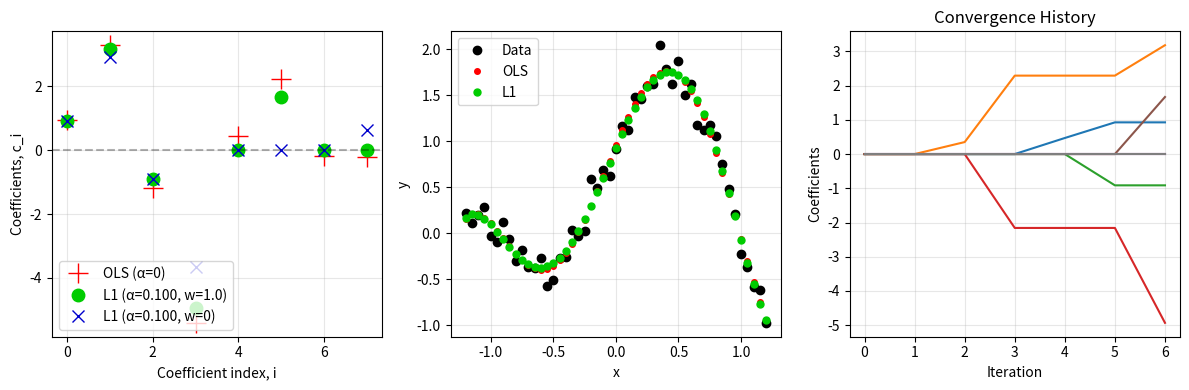

The script that saved this image:
"""
l1.py - L1 Regularization with a fixed penalty factor (split variables + active set)

Fit model coefficients c in the model  y_hat = B c  to data y by minimizing

    J(c) = || y - B c ||_2^2  +  alfa * sum_i  omega_i |c_i|          (omega_i = 1 if w = 0)

using the split-variable formulation  c = p - q,  p >= 0,  q >= 0 :

    J(p,q) = || y - B(p-q) ||_2^2  +  alfa * sum_i omega_i (p_i + q_i)   s.t.  p >= 0, q >= 0

This is a convex quadratic program.  It is solved with a primal active-set method:

  1. Start at p = q = 0, with every bound p_i >= 0 and q_i >= 0 active.
  2. Solve the equality-constrained KKT system on the current working face
     for the steps u (for p) and v (for q) and the Lagrange multipliers mu, nu.
  3. RATIO TEST.  Shorten the step by ONE common factor
         delta = min( 1, min_{u_i<0, p_i inactive} -p_i/u_i , min_{v_i<0, q_i inactive} -q_i/v_i )
     so that p and q stay non-negative.  If delta < 1, the blocking bound becomes active.
  4. If a full step (delta = 1) was taken, check the multipliers.  With the Lagrangian
         L = J + mu'(p+u)_A + nu'(q+v)_A
     mu_i = -dJ/dp_i and nu_i = -dJ/dq_i at an active bound, so optimality requires
     mu <= 0 and nu <= 0.  If all are, STOP.  Otherwise RELEASE the active bound with the
     largest positive multiplier and go to 2.

The solution is the exact minimizer of J for the given alfa (it satisfies the LASSO optimality
conditions  |2 B'(y-Bc)_i| <= alfa*omega_i  for c_i = 0  and  = alfa*omega_i*sign(c_i)  otherwise;
see l1_kkt_violation).

Differences from the earlier (adaptive-alfa) l1.py:
  * alfa is FIXED: the returned c minimizes J for the alfa that was passed in.
  * The step length is a ratio test with one common delta for u and v (not the index of min(p+u)).
  * Bounds are explicitly released using the signs of mu and nu (previously mu, nu were unused).
  * The stopping test is the multiplier sign test, not a relative step size.

Weighting (w): w = 0 is the ordinary L1 problem.  For w > 0 the penalty is weighted as in the
"adaptive LASSO" (Zou, 2006):  omega_i = 1 / |c_ols_i|^w , so coefficients that are small in the
unregularized fit are penalized more heavily.  This is solved exactly by scaling the columns of B
(c~_i = omega_i c_i), so the same solver applies.  NOTE: this is not the weighting used in the
earlier l1.py, which did not weight the penalty.

Henri P. Gavin, Duke University (original MATLAB, 2013);
"""

import warnings
import numpy as np


# ----------------------------------------------------------------------------------------------
def _adaptive_weights(B, y, w):
    """Penalty weights omega_i = 1/|c_ols_i|^w  (all ones for w = 0)."""

    n = B.shape[1]

    w = abs(float(w))

    if w == 0.0:
        return np.ones(n)

    c_ols = np.linalg.lstsq(B, y, rcond=None)[0]

    floor = 1e-8 * max(np.max(np.abs(c_ols)), np.finfo(float).tiny)

    return (np.abs(c_ols) + floor) ** (-w)


# ----------------------------------------------------------------------------------------------
def l1(B, y, alfa, w=0.0, tol=1e-10, max_iter=None):
    """
    Fit model coefficients with L1 regularization (fixed alfa) using split variables.

    Minimizes:  J = ||y - B*c||_2^2 + alfa * sum_i omega_i |c_i|

    Parameters
    ----------
    B : ndarray, shape (m, n)
        Basis of the model (the design matrix)
    y : ndarray, shape (m,) or (m, 1)
        Vector of data to be fit to the model
    alfa : float
        L1 regularization factor (>= 0).  alfa = 0 returns the least-squares fit.
        For alfa >= 2*max|B'y| (w = 0) all coefficients are zero.
    w : float, optional
        Weighting exponent.  0 (default): ordinary L1.  > 0: adaptive-LASSO weights
        omega_i = 1/|c_ols_i|^w  (see module docstring).
    tol : float, optional
        Relative tolerance on the multiplier sign test (default 1e-10).
    max_iter : int, optional
        Maximum number of active-set iterations (default 20*n + 100).

    Returns
    -------
    c : ndarray, shape (n,)
        The model coefficients
    mu : ndarray, shape (n,)
        Lagrange multipliers for p >= 0  (mu_i = -dJ/dp_i at an active bound; <= 0 at the solution)
    nu : ndarray, shape (n,)
        Lagrange multipliers for q >= 0  (nu_i = -dJ/dq_i at an active bound; <= 0 at the solution)
    cvg_hst : ndarray, shape (5*n+2, n_iter)
        Convergence history: rows  0:n c,  n:2n p,  2n:3n q,  3n:4n mu,  4n:5n nu,
        row 5n alfa,  row 5n+1  err_norm = ||B c - y|| / (m - n).
        Column 0 is the starting point (p = q = 0); there is one column per active-set iteration.
    """

    # ---- inputs ------------------------------------------------------------------------------
    B = np.asarray(B, dtype=float)
    y = np.asarray(y, dtype=float).reshape(-1)
    m, n = B.shape
    if y.size != m:
        raise ValueError("B and y must have the same number of rows")
    alfa = float(alfa)
    if alfa < 0.0:
        raise ValueError("alfa must be non-negative")
    if max_iter is None:
        max_iter = 20 * n + 100

    # ---- weights: solve the weighted problem as an unweighted one in scaled coefficients ------
    omega = _adaptive_weights(B, y, w)       # c~ = omega * c ,  B~ = B / omega
    Bs = B / omega
    G = 2.0 * Bs.T @ Bs                      # Hessian of ||y - Bs c~||^2 with respect to c~
    h = 2.0 * Bs.T @ y
    sK = max(float(np.max(np.abs(np.diag(G)))) if n else 1.0, np.finfo(float).tiny)   # scaling of constraint rows
    scale = max(alfa, np.max(np.abs(h)) if n else 0.0, np.finfo(float).tiny)
    tol_kkt = tol * scale
    dof = max(m - n, 1)

    # ---- start: p = q = 0, every bound active ------------------------------------------------
    p = np.zeros(n)
    q = np.zeros(n)
    Au = np.ones(n, dtype=bool)              # active bounds  p_i = 0
    Av = np.ones(n, dtype=bool)              # active bounds  q_i = 0
    mu = np.zeros(n)
    nu = np.zeros(n)
    hist = []

    def record():
        c_o = (p - q) / omega
        err = np.linalg.norm(B @ c_o - y) / dof
        hist.append(np.concatenate([c_o, p / omega, q / omega, omega * mu, omega * nu, [alfa, err]]))

    record()
    converged = False
    singular_warned = False

    for it in range(1, max_iter + 1):

        # ---- KKT system on the current working face ------------------------------------------
        #  [  G  -G  Ip'  0  ] [u ]   [ h - G p + G q - alfa ]
        #  [ -G   G  0   Iq' ] [v ] = [-h + G p - G q - alfa ]
        #  [  Ip  0  0   0   ] [mu]   [ -p(Au)               ]
        #  [  0  Iq  0   0   ] [nu]   [ -q(Av)               ]
        #  (the constraint rows and columns are scaled by sK, and the multipliers by 1/sK,
        #   so that the matrix is well scaled when G is large; this does not change u, v, mu, nu)
        iu = np.flatnonzero(Au)
        iv = np.flatnonzero(Av)
        lp, lq = iu.size, iv.size
        N = 2 * n + lp + lq
        K = np.zeros((N, N))
        K[:n, :n] = G
        K[:n, n:2 * n] = -G
        K[n:2 * n, :n] = -G
        K[n:2 * n, n:2 * n] = G
        K[iu, 2 * n + np.arange(lp)] = sK
        K[2 * n + np.arange(lp), iu] = sK
        K[n + iv, 2 * n + lp + np.arange(lq)] = sK
        K[2 * n + lp + np.arange(lq), n + iv] = sK
        rhs = np.concatenate([h - G @ p + G @ q - alfa,
                              -h + G @ p - G @ q - alfa,
                              -sK * p[iu],
                              -sK * q[iv]])
        try:
            sol = np.linalg.solve(K, rhs)
        except np.linalg.LinAlgError:
            if not singular_warned:
                warnings.warn("l1: singular KKT matrix (B rank deficient?); using least squares")
                singular_warned = True
            sol = np.linalg.lstsq(K, rhs, rcond=None)[0]

        u = sol[:n]
        v = sol[n:2 * n]
        mu = np.zeros(n)
        nu = np.zeros(n)
        mu[iu] = sK * sol[2 * n:2 * n + lp]
        nu[iv] = sK * sol[2 * n + lp:]

        # ---- ratio test: ONE common step length for u and v ------------------------------------
        d = 1.0
        blocking = None
        cand = np.flatnonzero((~Au) & (u < 0.0))
        if cand.size:
            r = -p[cand] / u[cand]
            k = int(np.argmin(r))
            if r[k] < d:
                d, blocking = float(r[k]), ('p', int(cand[k]))
        cand = np.flatnonzero((~Av) & (v < 0.0))
        if cand.size:
            r = -q[cand] / v[cand]
            k = int(np.argmin(r))
            if r[k] < d:
                d, blocking = float(r[k]), ('q', int(cand[k]))

        p = np.maximum(p + d * u, 0.0)
        q = np.maximum(q + d * v, 0.0)

        if blocking is not None:             # blocked: the blocking bound becomes active
            kind, i = blocking
            if kind == 'p':
                Au[i] = True
            else:
                Av[i] = True
        p[Au] = 0.0                          # a variable at an active bound is exactly zero
        q[Av] = 0.0
        if blocking is not None:
            record()
            continue

        # ---- full step taken: multiplier sign test (mu <= 0 and nu <= 0 at an optimum) ----------
        # a bound may be released only if the partner bound of the same index stays active,
        # which keeps the KKT matrix nonsingular
        viol_p = np.where(Au & Av & (mu > tol_kkt), mu, 0.0)
        viol_q = np.where(Au & Av & (nu > tol_kkt), nu, 0.0)
        ip, iq = int(np.argmax(viol_p)), int(np.argmax(viol_q))
        record()
        if viol_p[ip] <= 0.0 and viol_q[iq] <= 0.0:
            converged = True
            break
        if viol_p[ip] >= viol_q[iq]:
            Au[ip] = False                   # release p_ip : it may now become positive
        else:
            Av[iq] = False                   # release q_iq

    if not converged:
        warnings.warn("l1: active-set iteration did not converge in %d iterations" % max_iter)

    c = (p - q) / omega
    mu_out = omega * mu
    nu_out = omega * nu
    c[np.abs(c) == 0.0] = 0.0                # no negative zeros
    cvg_hst = np.array(hist).T
    return c, mu_out, nu_out, cvg_hst


# ----------------------------------------------------------------------------------------------
def l1_kkt_violation(B, y, c, alfa, w=0.0, zero_tol=1e-12):
    """
    Largest violation of the optimality (subgradient) conditions of
        J = ||y - B c||^2 + alfa * sum_i omega_i |c_i|
    at the coefficients c.  g = 2 B'(y - B c) must satisfy
        g_i = alfa*omega_i*sign(c_i)   for c_i != 0
        |g_i| <= alfa*omega_i           for c_i == 0
    Coefficients with |c_i| <= zero_tol*max|c| are treated as zero.
    Returns the maximum violation (0 at an exact solution).
    """

    B = np.asarray(B, dtype=float)
    y = np.asarray(y, dtype=float).reshape(-1)
    c = np.asarray(c, dtype=float).reshape(-1)

    omega = _adaptive_weights(B, y, w)

    g = 2.0 * B.T @ (y - B @ c)

    lim = alfa * omega

    nz = np.abs(c) > zero_tol * max(np.max(np.abs(c)) if c.size else 0.0, np.finfo(float).tiny)

    viol = np.zeros_like(c)
    viol[nz] = np.abs(g[nz] - lim[nz] * np.sign(c[nz]))
    viol[~nz] = np.maximum(np.abs(g[~nz]) - lim[~nz], 0.0)

    return float(viol.max()) if viol.size else 0.0


# ----------------------------------------------------------------------------------------------
# Test function
if __name__ == '__main__':
    """
    Simple test of l1  (same test case as the earlier l1.py)
    """
    import matplotlib
    matplotlib.use('Agg')
    import matplotlib.pyplot as plt

    print("Testing l1.py")
    print("=" * 70)

    # Generate test data
    np.random.seed(42)
    x = np.linspace(-1.2, 1.2, 49)
    m = len(x)

    # Power polynomial basis (design matrix)
    B = np.column_stack([x**i for i in range(8)])

    # Generate noisy data (not purely polynomial)
    noise = 0.15 * np.random.randn(m)
    y = 1 - x**2 + np.sin(np.pi * x) + noise

    # L1 regularization parameters
    w = 1.0      # Weighting exponent (0 = ordinary L1, >0 = adaptive-LASSO weights)
    alfa = 0.1   # L1 regularization parameter (fixed)

    # Fit model
    print(f"\nFitting model with alfa={alfa}, w={w}")
    c, mu, nu, cvg_hst = l1(B, y, alfa, w)

    # Display results
    print("\nModel coefficients:")
    print(c)

    print(f"\nNumber of iterations: {cvg_hst.shape[1] - 1}")
    print(f"alfa (fixed): {cvg_hst[-2, -1]:.6f}")
    print(f"Final error: {cvg_hst[-1, -1]:.6f}")
    print(f"Optimality (KKT) violation: {l1_kkt_violation(B, y, c, alfa, w):.2e}")
    print(f"multipliers: max(mu) = {mu.max():.2e}, max(nu) = {nu.max():.2e}   (both must be <= 0)")

    # Ordinary (unweighted) L1 for comparison
    c0, _, _, h0 = l1(B, y, alfa, 0.0)
    print("\nOrdinary L1 (w = 0), same alfa:")
    print(c0)
    print(f"Optimality (KKT) violation: {l1_kkt_violation(B, y, c0, alfa, 0.0):.2e}")

    # Plot results
    n = len(c)

    # OLS for comparison
    c_ols = np.linalg.lstsq(B, y, rcond=None)[0]

    plt.figure(figsize=(12, 4))

    # Subplot 1: Coefficients comparison
    plt.subplot(1, 3, 1)
    plt.plot(c_ols, '+r', markersize=15, linewidth=3, label='OLS (α=0)')
    plt.plot(c, 'o', color=[0, 0.8, 0], markersize=9, linewidth=4,
             label=f'L1 (α={alfa:.3f}, w={w:.1f})')
    plt.plot(c0, 'x', color=[0, 0, 0.8], markersize=9, label=f'L1 (α={alfa:.3f}, w=0)')
    plt.axhline(0, color='k', linestyle='--', alpha=0.3)
    plt.xlabel('Coefficient index, i')
    plt.ylabel('Coefficients, c_i')
    plt.legend(loc='lower left')
    plt.grid(True, alpha=0.3)

    # Subplot 2: Data fit
    plt.subplot(1, 3, 2)
    plt.plot(x, y, 'ok', label='Data', markersize=6)
    plt.plot(x, B @ c_ols, 'or', label='OLS', markersize=4)
    plt.plot(x, B @ c, 'o', color=[0, 0.8, 0], label='L1', markersize=5)
    plt.xlabel('x')
    plt.ylabel('y')
    plt.legend()
    plt.grid(True, alpha=0.3)

    # Subplot 3: Convergence history (coefficients)
    plt.subplot(1, 3, 3)
    plt.plot(cvg_hst[0:n, :].T)
    plt.xlabel('Iteration')
    plt.ylabel('Coefficients')
    plt.title('Convergence History')
    plt.grid(True, alpha=0.3)

    plt.tight_layout()
    plt.savefig('l1_test_python.png', dpi=150)
    print("\nPlot saved to: l1_test_python.png")

    print("\n" + "=" * 70)
    print("l1 test completed successfully!")
    print("=" * 70)
